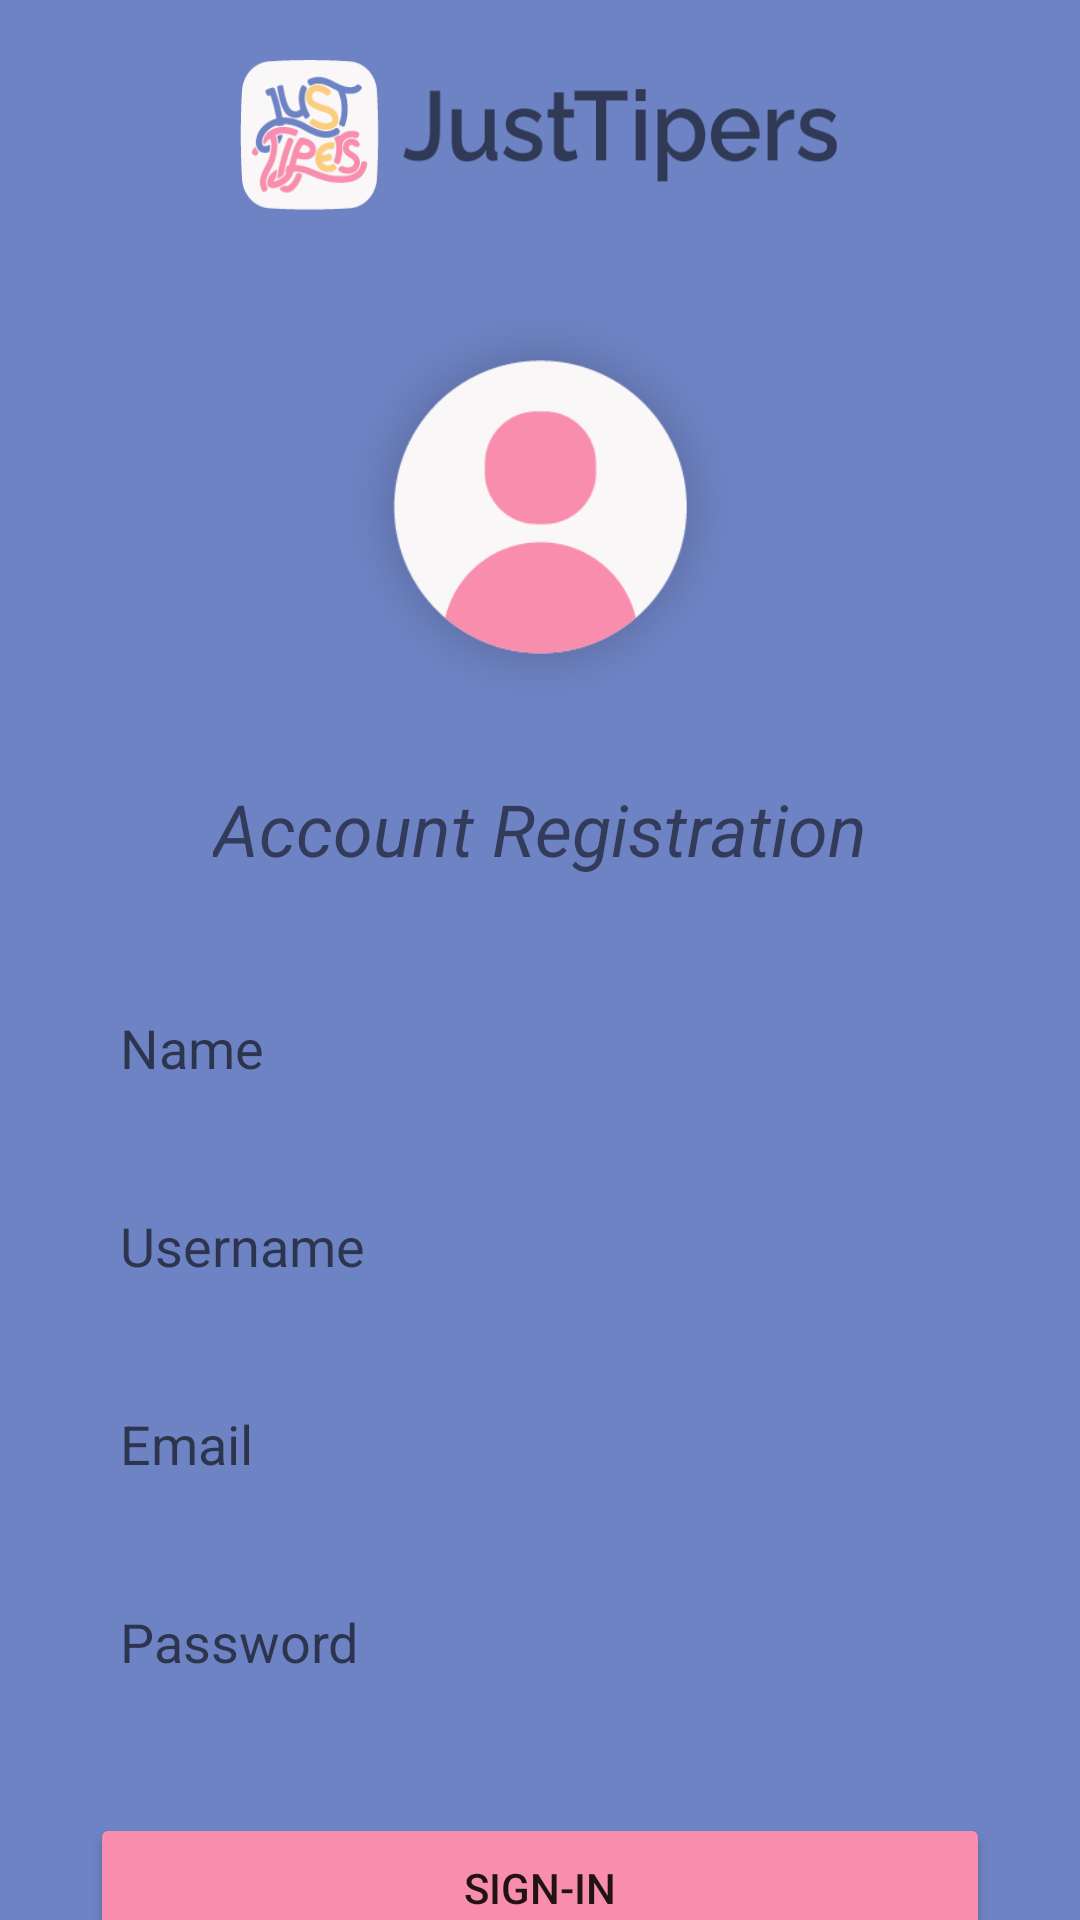

Write the Android layout XML for this screen, with the resource values it uses.
<!-- AndroidManifest.xml: application theme Theme.JustTipers -->
<!-- res/layout/activity_registration.xml -->
<?xml version="1.0" encoding="utf-8"?>
<androidx.constraintlayout.widget.ConstraintLayout xmlns:android="http://schemas.android.com/apk/res/android"
    android:layout_width="match_parent"
    android:layout_height="match_parent"
    xmlns:app="http://schemas.android.com/apk/res-auto"
    android:background="@color/registration_background">

    <ImageView
        android:id="@+id/imageView"
        android:layout_width="200dp"
        android:layout_height="50dp"
        app:layout_constraintStart_toStartOf="parent"
        app:layout_constraintEnd_toEndOf="parent"
        app:layout_constraintTop_toTopOf="parent"
        android:layout_marginTop="20dp"
        android:background="@drawable/logo2" />

    <ImageView
        android:id="@+id/profileImageView"
        android:layout_width="150dp"
        android:layout_height="150dp"
        app:layout_constraintStart_toStartOf="parent"
        app:layout_constraintEnd_toEndOf="parent"
        app:layout_constraintTop_toBottomOf="@id/imageView"
        android:layout_marginTop="24dp"
        android:background="@drawable/profil_reg"
        android:contentDescription="Profile Image"
        android:clickable="true"
        android:onClick="chooseProfileImage" />

    <TextView
        android:id="@+id/textView"
        android:layout_width="wrap_content"
        android:layout_height="wrap_content"
        app:layout_constraintStart_toStartOf="parent"
        app:layout_constraintEnd_toEndOf="parent"
        app:layout_constraintTop_toBottomOf="@id/profileImageView"
        android:layout_marginTop="16dp"
        android:text="Account Registration"
        android:textSize="24sp"
        android:textStyle="italic" />

    <EditText
        android:id="@+id/nameEditText"
        android:layout_width="300dp"
        android:layout_height="50dp"
        android:layout_marginTop="32dp"
        app:layout_constraintStart_toStartOf="parent"
        app:layout_constraintEnd_toEndOf="parent"
        app:layout_constraintTop_toBottomOf="@id/textView"
        android:background="@drawable/regis_form"
        android:paddingLeft="10dp"
        android:hint="Name" />

    <EditText
        android:id="@+id/usernameEditText"
        android:layout_width="300dp"
        android:layout_height="50dp"
        android:layout_marginTop="16dp"
        app:layout_constraintStart_toStartOf="parent"
        app:layout_constraintEnd_toEndOf="parent"
        app:layout_constraintTop_toBottomOf="@id/nameEditText"
        android:background="@drawable/regis_form"
        android:paddingLeft="10dp"
        android:hint="Username" />

    <EditText
        android:id="@+id/emailEditText"
        android:layout_width="300dp"
        android:layout_height="50dp"
        app:layout_constraintStart_toStartOf="parent"
        app:layout_constraintEnd_toEndOf="parent"
        app:layout_constraintTop_toBottomOf="@id/usernameEditText"
        android:layout_marginTop="16dp"
        android:height="50dp"
        android:width="300dp"
        android:background="@drawable/regis_form"
        android:paddingLeft="10dp"
        android:hint="Email" />

    <EditText
        android:id="@+id/passwordEditText"
        android:layout_width="300dp"
        android:layout_height="50dp"
        android:layout_marginTop="16dp"
        android:background="@drawable/regis_form"
        android:hint="Password"
        android:inputType="textPassword"
        android:paddingLeft="10dp"
        app:layout_constraintEnd_toEndOf="parent"
        app:layout_constraintStart_toStartOf="parent"
        app:layout_constraintTop_toBottomOf="@id/emailEditText" />

    <Button
        android:id="@+id/registerButton"
        android:layout_width="300dp"
        android:layout_height="50dp"
        app:layout_constraintStart_toStartOf="parent"
        app:layout_constraintEnd_toEndOf="parent"
        app:layout_constraintTop_toBottomOf="@id/passwordEditText"
        android:layout_marginTop="32dp"
        android:backgroundTint="@color/registration_btn"
        android:text="Sign-In" />

</androidx.constraintlayout.widget.ConstraintLayout>
<!-- resources referenced by this layout -->
<resources>
  <color name="registration_background">#6E83C4</color>
  <color name="registration_btn">#F88DAD</color>
  <!-- drawable logo2: png bitmap (drawable, 13144 bytes) -->
  <!-- drawable profil_reg: png bitmap (drawable, 17300 bytes) -->
  <style name="Theme.JustTipers" parent="Theme.MaterialComponents.DayNight.DarkActionBar">
          
          <item name="colorPrimary">@color/purple_500</item>
          <item name="colorPrimaryVariant">@color/purple_700</item>
          <item name="colorOnPrimary">@color/white</item>
          
          <item name="colorSecondary">@color/teal_200</item>
          <item name="colorSecondaryVariant">@color/teal_700</item>
          <item name="colorOnSecondary">@color/black</item>
          
          <item name="android:statusBarColor">?attr/colorPrimaryVariant</item>
          
      </style>
  <color name="purple_500">#9C27B0</color>
  <color name="purple_700">#FF3700B3</color>
  <color name="white">#FFFFFFFF</color>
  <color name="teal_200">#FF03DAC5</color>
  <color name="teal_700">#FF018786</color>
  <color name="black">#FF000000</color>
</resources>
